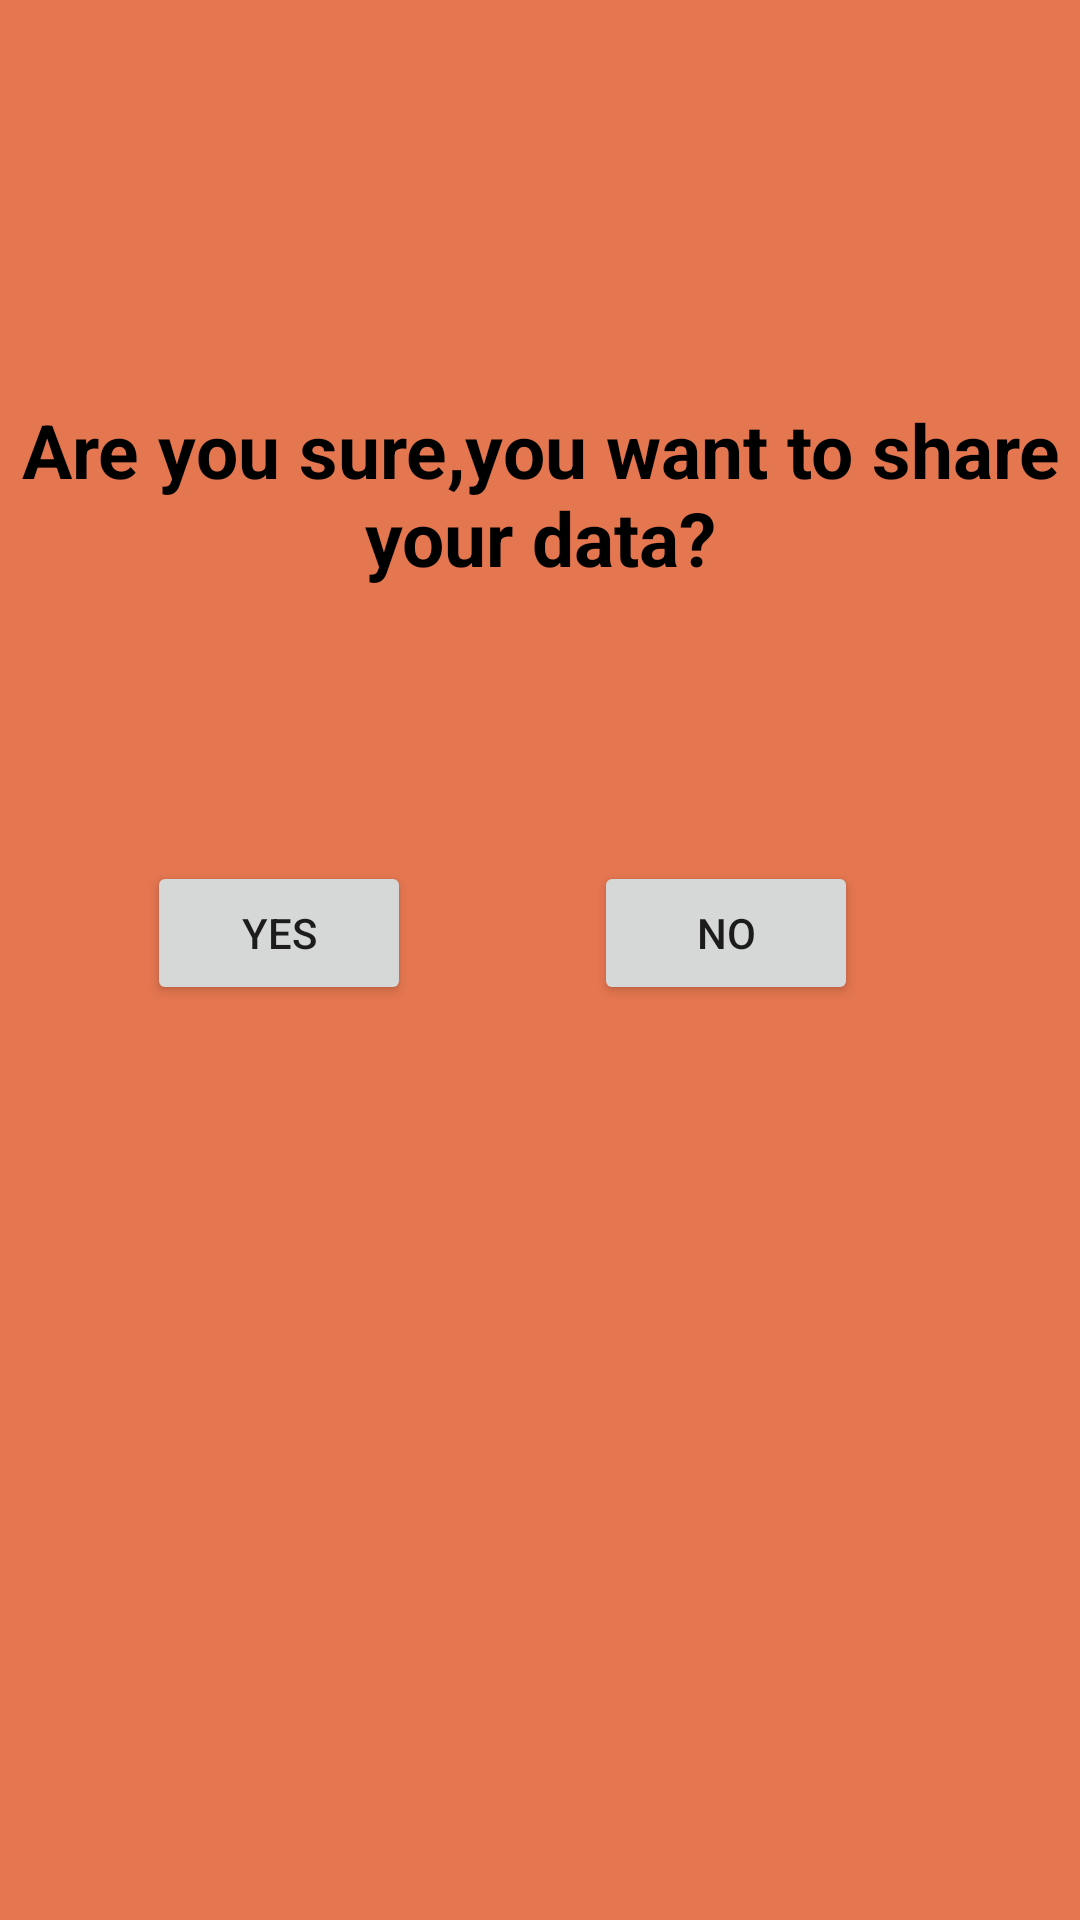

Layout XML and referenced resources for this Android screen:
<!-- AndroidManifest.xml: application theme AppTheme -->
<!-- res/layout/activity_share_detail.xml -->
<?xml version="1.0" encoding="utf-8"?>
<RelativeLayout xmlns:android="http://schemas.android.com/apk/res/android"
    xmlns:app="http://schemas.android.com/apk/res-auto"
    xmlns:tools="http://schemas.android.com/tools"
    android:background="#e47650"
    android:layout_width="match_parent"
    android:layout_height="match_parent"
    tools:context="com.knights.vita.ShareDetail">

    <TextView
        android:id="@+id/textView3"
        android:layout_width="wrap_content"
        android:layout_height="wrap_content"
        android:layout_alignParentStart="true"
        android:layout_alignParentTop="true"
        android:layout_marginTop="133dp"
        android:gravity="center_horizontal"
        android:textColor="#000"
        android:text="Are you sure,you want to share your data?"
        android:textSize="25dp"
        android:textStyle="bold" />

    <Button
        android:id="@+id/yesButton"
        android:layout_width="wrap_content"
        android:layout_height="wrap_content"
        android:layout_alignParentStart="true"
        android:layout_below="@+id/textView3"
        android:layout_marginStart="49dp"
        android:layout_marginTop="91dp"
        android:text="YES" />

    <Button
        android:id="@+id/noButton"
        android:layout_width="wrap_content"
        android:layout_height="wrap_content"
        android:layout_alignBaseline="@+id/yesButton"
        android:layout_alignBottom="@+id/yesButton"
        android:layout_alignParentEnd="true"
        android:layout_marginEnd="74dp"
        android:text="NO" />
</RelativeLayout>
<!-- resources referenced by this layout -->
<resources>
  <style name="AppTheme" parent="Theme.AppCompat.Light.NoActionBar">
          
          <item name="colorPrimary">@color/colorPrimary</item>
          <item name="colorPrimaryDark">@color/colorPrimaryDark</item>
          <item name="colorAccent">@color/colorAccent</item>
      </style>
  <color name="colorPrimary">#E47650</color>
  <color name="colorPrimaryDark">#E47650</color>
  <color name="colorAccent">#FF4081</color>
</resources>
